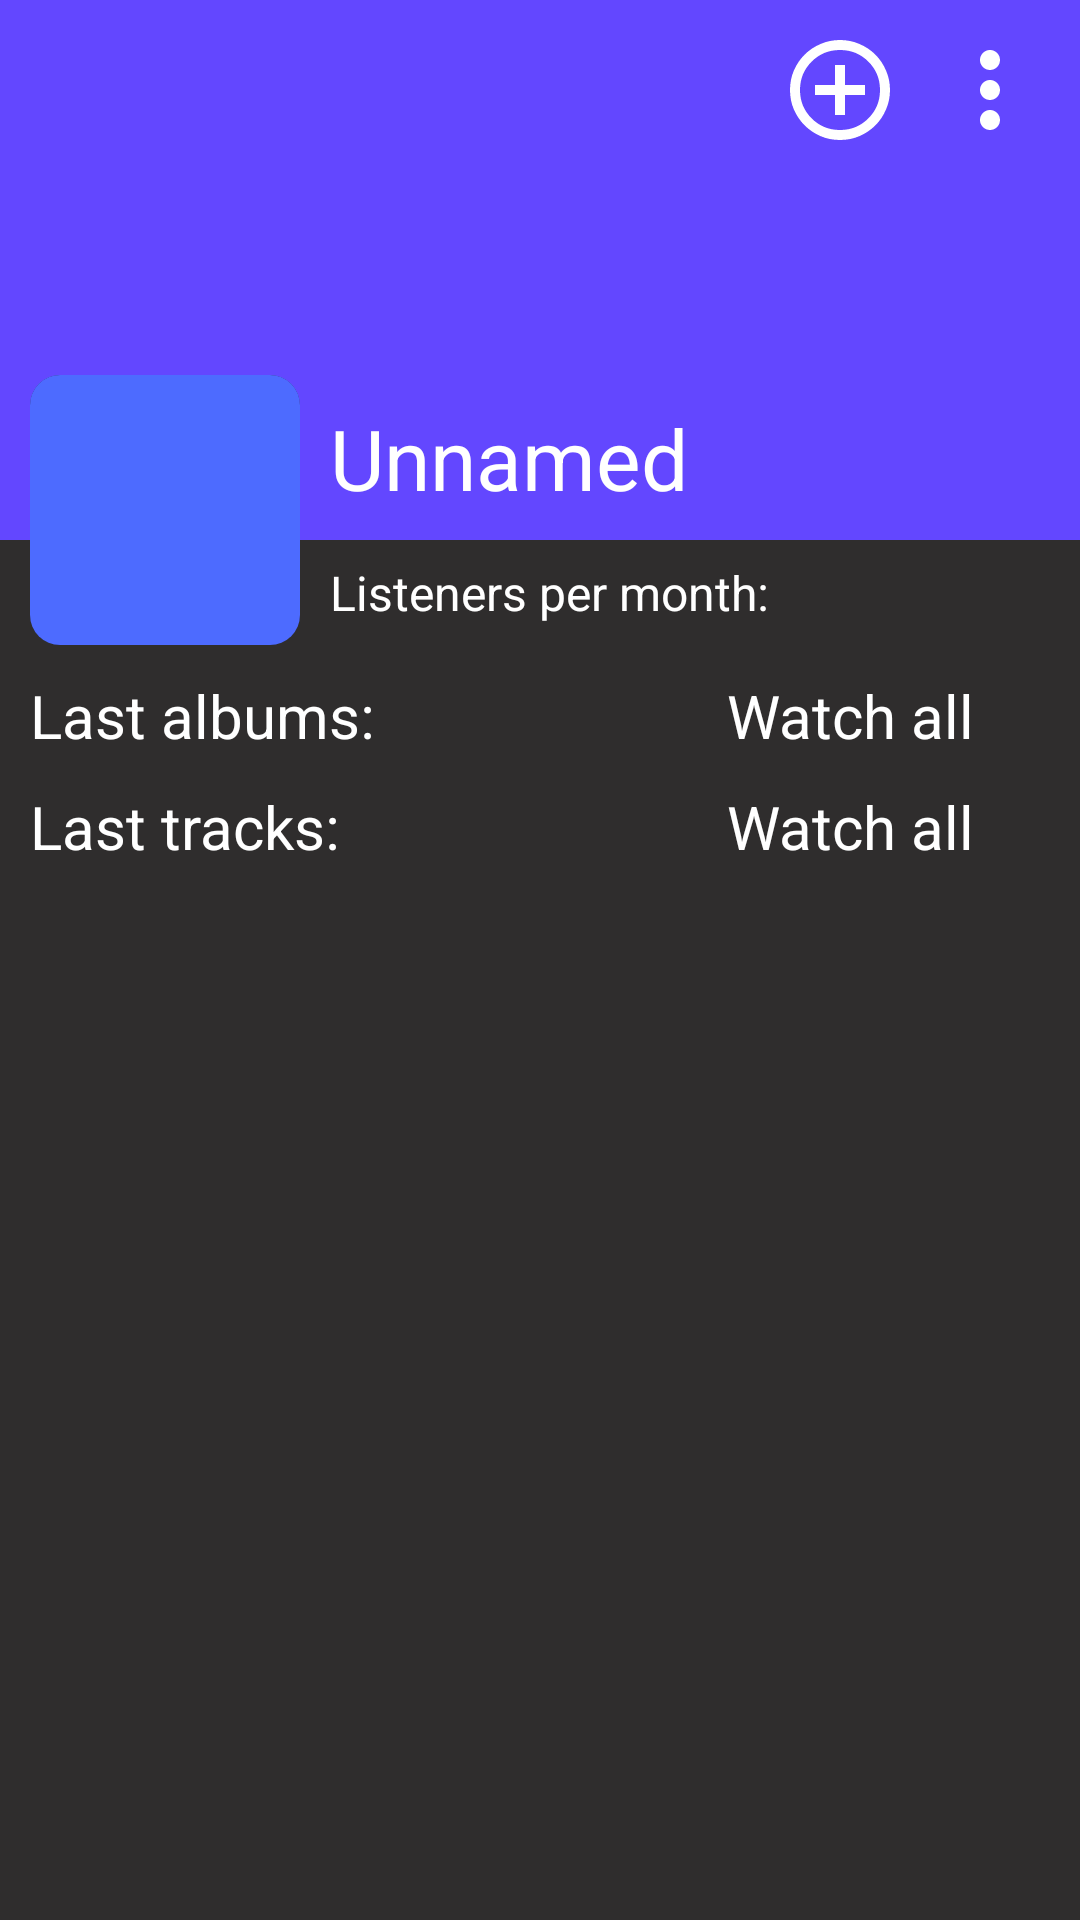

This screen was rendered from an Android layout file. Write that file and the resources it references.
<!-- AndroidManifest.xml: application theme Theme.Mobile_Amethyst_Audio -->
<!-- res/layout/fragment_user_profile.xml -->
<?xml version="1.0" encoding="utf-8"?>
<androidx.constraintlayout.widget.ConstraintLayout xmlns:android="http://schemas.android.com/apk/res/android"
    xmlns:app="http://schemas.android.com/apk/res-auto"
    xmlns:tools="http://schemas.android.com/tools"
    android:layout_width="match_parent"
    android:layout_height="match_parent"
    android:layout_gravity="center"
    android:orientation="vertical"
    tools:context=".fragments.UserProfileFragment">

    <ImageView
        android:id="@+id/user_header"
        android:layout_width="match_parent"
        android:layout_height="180dp"
        android:background="#6347FF"
        app:layout_constraintStart_toStartOf="parent"
        app:layout_constraintTop_toTopOf="parent" />

    <ImageView
        android:id="@+id/img_more"
        android:layout_width="40dp"
        android:layout_height="40dp"
        android:layout_margin="10dp"
        android:clickable="true"
        android:src="@drawable/ic_more"
        app:layout_constraintEnd_toEndOf="parent"
        app:layout_constraintTop_toTopOf="parent" />

    <ImageView
        android:id="@+id/img_add"
        android:layout_width="40dp"
        android:layout_height="40dp"
        android:layout_margin="10dp"
        android:clickable="true"
        android:src="@drawable/ic_add"
        app:layout_constraintEnd_toStartOf="@+id/img_more"
        app:layout_constraintTop_toTopOf="parent" />


    <com.google.android.material.card.MaterialCardView
        android:id="@+id/user_avatar_container"
        android:layout_width="90dp"
        android:layout_height="90dp"
        android:layout_marginStart="10dp"
        android:layout_marginTop="125dp"
        app:cardCornerRadius="10dp"
        app:layout_constraintStart_toStartOf="parent"
        app:layout_constraintTop_toTopOf="parent"
        app:strokeWidth="0dp">

        <ImageView
            android:id="@+id/user_avatar"
            android:layout_width="match_parent"
            android:layout_height="match_parent"
            android:background="#4D6BFF"
            app:layout_constraintStart_toStartOf="parent"
            app:layout_constraintTop_toTopOf="parent" />

    </com.google.android.material.card.MaterialCardView>

    <TextView
        android:id="@+id/textView"
        android:layout_width="wrap_content"
        android:layout_height="wrap_content"
        android:layout_marginStart="10dp"
        android:text="Unnamed"
        android:textColor="#FFFFFF"
        android:textSize="28sp"
        app:layout_constraintBottom_toBottomOf="@+id/user_header"
        app:layout_constraintStart_toEndOf="@+id/user_avatar_container"
        app:layout_constraintTop_toTopOf="@+id/user_avatar_container" />

    <TextView
        android:id="@+id/listeners_per_month"
        android:layout_width="wrap_content"
        android:layout_height="wrap_content"
        android:layout_marginStart="10dp"
        android:text="Listeners per month:"
        android:textColor="#FFFFFF"
        android:textSize="16sp"
        app:layout_constraintBottom_toBottomOf="@+id/user_avatar_container"
        app:layout_constraintStart_toEndOf="@+id/user_avatar_container"
        app:layout_constraintTop_toBottomOf="@+id/user_header" />

    <LinearLayout
        android:id="@+id/linearLayout"
        android:layout_width="match_parent"
        android:layout_height="wrap_content"
        android:layout_margin="10dp"
        android:orientation="vertical"
        app:layout_constraintEnd_toEndOf="parent"
        app:layout_constraintStart_toStartOf="parent"
        app:layout_constraintTop_toBottomOf="@+id/user_avatar_container">

        <androidx.constraintlayout.widget.ConstraintLayout
            android:layout_width="match_parent"
            android:layout_height="wrap_content">

            <TextView
                android:id="@+id/last_albums"
                android:layout_width="wrap_content"
                android:layout_height="wrap_content"
                android:text="Last albums:"
                android:textColor="#FFFFFF"
                android:textSize="20sp"
                app:layout_constraintStart_toStartOf="parent"
                app:layout_constraintTop_toTopOf="parent" />

            <LinearLayout
                android:layout_width="wrap_content"
                android:layout_height="wrap_content"
                android:orientation="horizontal"
                app:layout_constraintEnd_toEndOf="parent"
                app:layout_constraintTop_toTopOf="parent">

                <TextView
                    android:id="@+id/watch_all_albums"
                    android:layout_width="wrap_content"
                    android:layout_height="wrap_content"
                    android:clickable="true"
                    android:text="@string/watch_all"
                    android:textColor="#FFFFFF"
                    android:textSize="20sp" />

                <ImageView
                    android:layout_width="25dp"
                    android:layout_height="25dp"
                    android:layout_gravity="center_vertical"
                    android:src="@drawable/ic_arrow_forward" />

            </LinearLayout>
        </androidx.constraintlayout.widget.ConstraintLayout>

        <androidx.recyclerview.widget.RecyclerView
            android:id="@+id/recycler_view_album_items"
            android:layout_width="match_parent"
            android:layout_height="wrap_content"
            android:orientation="horizontal"
            app:layoutManager="androidx.recyclerview.widget.LinearLayoutManager" />
    </LinearLayout>

    <LinearLayout
        android:layout_width="match_parent"
        android:layout_height="wrap_content"
        android:layout_margin="10dp"
        android:orientation="vertical"
        app:layout_constraintEnd_toEndOf="parent"
        app:layout_constraintTop_toBottomOf="@+id/linearLayout">

        <androidx.constraintlayout.widget.ConstraintLayout
            android:layout_width="match_parent"
            android:layout_height="wrap_content"
            app:layout_constraintTop_toBottomOf="@+id/linearLayout"
            tools:layout_editor_absoluteX="32dp">

            <TextView
                android:id="@+id/last_tracks"
                android:layout_width="wrap_content"
                android:layout_height="wrap_content"
                android:text="Last tracks:"
                android:textColor="#FFFFFF"
                android:textSize="20sp"
                app:layout_constraintStart_toStartOf="parent"
                app:layout_constraintTop_toTopOf="parent" />

            <LinearLayout
                android:layout_width="wrap_content"
                android:layout_height="wrap_content"
                android:orientation="horizontal"
                app:layout_constraintEnd_toEndOf="parent"
                app:layout_constraintTop_toTopOf="parent">

                <TextView
                    android:id="@+id/watch_all_tracks"
                    android:layout_width="wrap_content"
                    android:layout_height="wrap_content"
                    android:clickable="true"
                    android:text="@string/watch_all"
                    android:textColor="#FFFFFF"
                    android:textSize="20sp" />

                <ImageView
                    android:layout_width="25dp"
                    android:layout_height="25dp"
                    android:layout_gravity="center_vertical"
                    android:src="@drawable/ic_arrow_forward" />

            </LinearLayout>
        </androidx.constraintlayout.widget.ConstraintLayout>

        <androidx.recyclerview.widget.RecyclerView
            android:id="@+id/recycler_view_track_items"
            android:layout_width="match_parent"
            android:layout_height="wrap_content"
            android:orientation="horizontal"
            app:layoutManager="androidx.recyclerview.widget.LinearLayoutManager" />
    </LinearLayout>


</androidx.constraintlayout.widget.ConstraintLayout>
<!-- resources referenced by this layout -->
<resources>
  <!-- drawable ic_more (drawable) -->
  <vector xmlns:android="http://schemas.android.com/apk/res/android"
      android:width="75dp"
      android:height="75dp"
      android:viewportWidth="75"
      android:viewportHeight="75">
    <path
        android:pathData="M37.5,62.5C35.781,62.5 34.31,61.888 33.086,60.664C31.862,59.44 31.25,57.969 31.25,56.25C31.25,54.531 31.862,53.06 33.086,51.836C34.31,50.612 35.781,50 37.5,50C39.219,50 40.69,50.612 41.914,51.836C43.138,53.06 43.75,54.531 43.75,56.25C43.75,57.969 43.138,59.44 41.914,60.664C40.69,61.888 39.219,62.5 37.5,62.5ZM37.5,43.75C35.781,43.75 34.31,43.138 33.086,41.914C31.862,40.69 31.25,39.219 31.25,37.5C31.25,35.781 31.862,34.31 33.086,33.086C34.31,31.862 35.781,31.25 37.5,31.25C39.219,31.25 40.69,31.862 41.914,33.086C43.138,34.31 43.75,35.781 43.75,37.5C43.75,39.219 43.138,40.69 41.914,41.914C40.69,43.138 39.219,43.75 37.5,43.75ZM37.5,25C35.781,25 34.31,24.388 33.086,23.164C31.862,21.94 31.25,20.469 31.25,18.75C31.25,17.031 31.862,15.56 33.086,14.336C34.31,13.112 35.781,12.5 37.5,12.5C39.219,12.5 40.69,13.112 41.914,14.336C43.138,15.56 43.75,17.031 43.75,18.75C43.75,20.469 43.138,21.94 41.914,23.164C40.69,24.388 39.219,25 37.5,25Z"
        android:fillColor="#ffffff"/>
  </vector>
  <string name="watch_all">Watch all</string>
  <style name="Theme.Mobile_Amethyst_Audio" parent="Base.Theme.Mobile_Amethyst_Audio" />
  <style name="Base.Theme.Mobile_Amethyst_Audio" parent="Theme.Material3.DayNight.NoActionBar">
          
          <item name="colorPrimary">@color/purple_500</item>
          <item name="colorPrimaryVariant">@color/purple_700</item>
          <item name="colorSecondary">@color/teal_200</item>
          <item name="colorSecondaryVariant">@color/teal_700</item>
  
          
          <item name="android:colorBackground">@color/background_dark</item>
          <item name="colorSurface">@color/surface_dark</item>
          <item name="colorOnSurface">@color/on_surface_dark</item>
  
          
          <item name="android:statusBarColor" tools:targetApi="l">?attr/colorPrimaryVariant</item>
  
          
          <item name="materialButtonStyle">@style/Widget.MobileAmethystAudio.Button</item>
  
          
          <item name="editTextStyle">@style/Widget.MobileAmethystAudio.EditText</item>
      </style>
  <color name="purple_500">#FF6200EE</color>
  <color name="purple_700">#FF3700B3</color>
  <color name="teal_200">#FF03DAC5</color>
  <color name="teal_700">#FF018786</color>
  <color name="background_dark">#FF2F2D2D</color>
  <color name="surface_dark">#FF1E1E1E</color>
  <color name="on_surface_dark">#FFFFFFFF</color>
  <style name="Widget.MobileAmethystAudio.Button" parent="Widget.MaterialComponents.Button">
          <item name="cornerRadius">5dp</item>
          <item name="android:textColor">@color/text_color</item>
          <item name="backgroundTint">@color/button_background</item>
          <item name="android:padding">12dp</item>
      </style>
  <style name="Widget.MobileAmethystAudio.EditText" parent="Widget.MaterialComponents.TextInputLayout.OutlinedBox">
          <item name="boxStrokeColor">@color/edittext_border</item>
          <item name="android:textColor">@color/text_color</item>
          <item name="android:textColorHint">@color/purple_200</item>
          <item name="boxStrokeWidth">2dp</item>
          <item name="boxCornerRadiusBottomEnd">8dp</item>
          <item name="boxCornerRadiusBottomStart">8dp</item>
          <item name="boxCornerRadiusTopEnd">8dp</item>
          <item name="boxCornerRadiusTopStart">8dp</item>
      </style>
  <color name="text_color">#FFFFFFFF</color>
  <color name="button_background">#FF6200EE</color>
  <color name="edittext_border">#FFBB86FC</color>
  <color name="purple_200">#FFBB86FC</color>
</resources>
